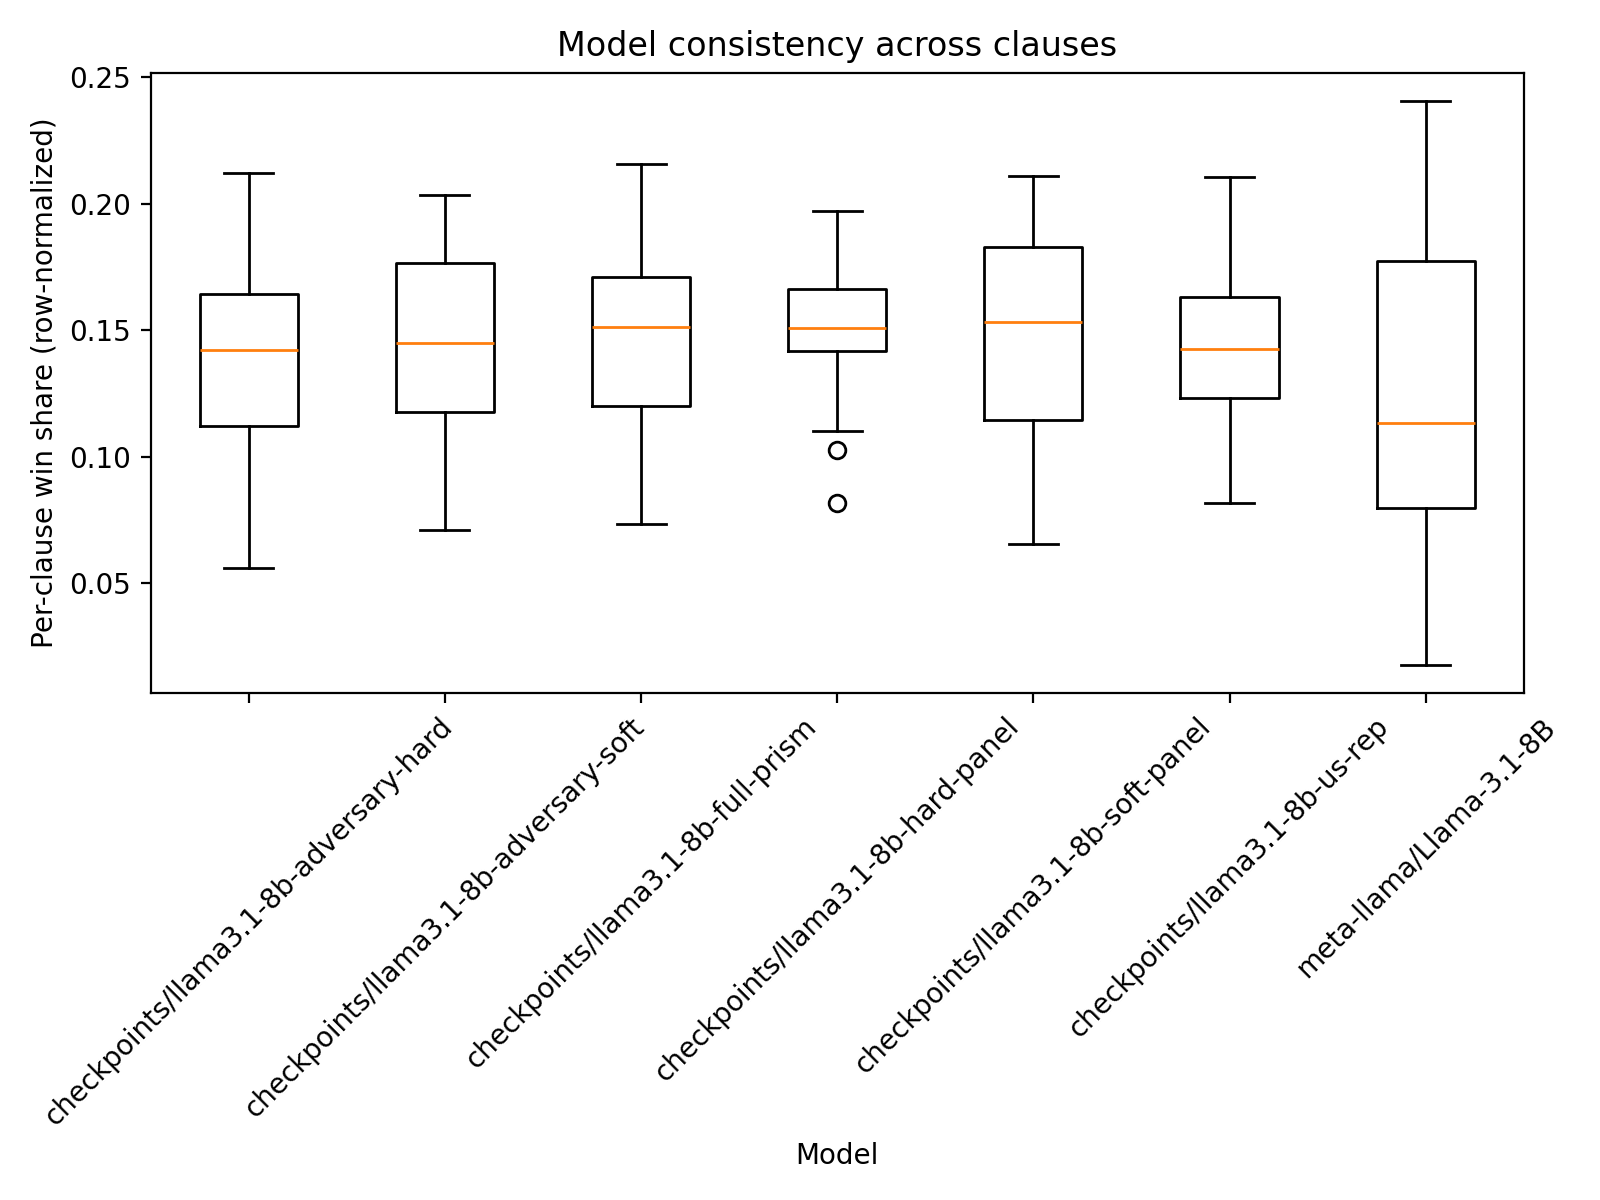

Values plotted in this chart, from the file beside it:
clause_id, model, win_share
1, checkpoints/llama3.1-8b-adversary-hard, 0.1771
1, checkpoints/llama3.1-8b-adversary-soft, 0.08619
1, checkpoints/llama3.1-8b-full-prism, 0.09667
1, checkpoints/llama3.1-8b-hard-panel, 0.1424
1, checkpoints/llama3.1-8b-soft-panel, 0.1024
1, checkpoints/llama3.1-8b-us-rep, 0.1605
1, meta-llama/Llama-3.1-8B, 0.2348
2, checkpoints/llama3.1-8b-adversary-hard, 0.1376
2, checkpoints/llama3.1-8b-adversary-soft, 0.1326
2, checkpoints/llama3.1-8b-full-prism, 0.1464
2, checkpoints/llama3.1-8b-hard-panel, 0.1548
2, checkpoints/llama3.1-8b-soft-panel, 0.1524
2, checkpoints/llama3.1-8b-us-rep, 0.15
2, meta-llama/Llama-3.1-8B, 0.1262
3, checkpoints/llama3.1-8b-adversary-hard, 0.09286
3, checkpoints/llama3.1-8b-adversary-soft, 0.2005
3, checkpoints/llama3.1-8b-full-prism, 0.1907
3, checkpoints/llama3.1-8b-hard-panel, 0.1576
3, checkpoints/llama3.1-8b-soft-panel, 0.2093
3, checkpoints/llama3.1-8b-us-rep, 0.08167
3, meta-llama/Llama-3.1-8B, 0.06738
4, checkpoints/llama3.1-8b-adversary-hard, 0.1557
4, checkpoints/llama3.1-8b-adversary-soft, 0.1479
4, checkpoints/llama3.1-8b-full-prism, 0.1502
4, checkpoints/llama3.1-8b-hard-panel, 0.1388
4, checkpoints/llama3.1-8b-soft-panel, 0.1467
4, checkpoints/llama3.1-8b-us-rep, 0.1321
4, meta-llama/Llama-3.1-8B, 0.1286
5, checkpoints/llama3.1-8b-adversary-hard, 0.119
5, checkpoints/llama3.1-8b-adversary-soft, 0.1876
5, checkpoints/llama3.1-8b-full-prism, 0.1864
5, checkpoints/llama3.1-8b-hard-panel, 0.154
5, checkpoints/llama3.1-8b-soft-panel, 0.1764
5, checkpoints/llama3.1-8b-us-rep, 0.1293
5, meta-llama/Llama-3.1-8B, 0.04714
6, checkpoints/llama3.1-8b-adversary-hard, 0.08667
6, checkpoints/llama3.1-8b-adversary-soft, 0.1886
6, checkpoints/llama3.1-8b-full-prism, 0.1526
6, checkpoints/llama3.1-8b-hard-panel, 0.1676
6, checkpoints/llama3.1-8b-soft-panel, 0.1488
6, checkpoints/llama3.1-8b-us-rep, 0.1593
6, meta-llama/Llama-3.1-8B, 0.09643
7, checkpoints/llama3.1-8b-adversary-hard, 0.1812
7, checkpoints/llama3.1-8b-adversary-soft, 0.104
7, checkpoints/llama3.1-8b-full-prism, 0.1074
7, checkpoints/llama3.1-8b-hard-panel, 0.111
7, checkpoints/llama3.1-8b-soft-panel, 0.1002
7, checkpoints/llama3.1-8b-us-rep, 0.1733
7, meta-llama/Llama-3.1-8B, 0.2229
8, checkpoints/llama3.1-8b-adversary-hard, 0.1055
8, checkpoints/llama3.1-8b-adversary-soft, 0.1495
8, checkpoints/llama3.1-8b-full-prism, 0.1512
8, checkpoints/llama3.1-8b-hard-panel, 0.1793
8, checkpoints/llama3.1-8b-soft-panel, 0.175
8, checkpoints/llama3.1-8b-us-rep, 0.1445
8, meta-llama/Llama-3.1-8B, 0.095
9, checkpoints/llama3.1-8b-adversary-hard, 0.1102
9, checkpoints/llama3.1-8b-adversary-soft, 0.1493
9, checkpoints/llama3.1-8b-full-prism, 0.1652
9, checkpoints/llama3.1-8b-hard-panel, 0.1507
... 465 more rows
